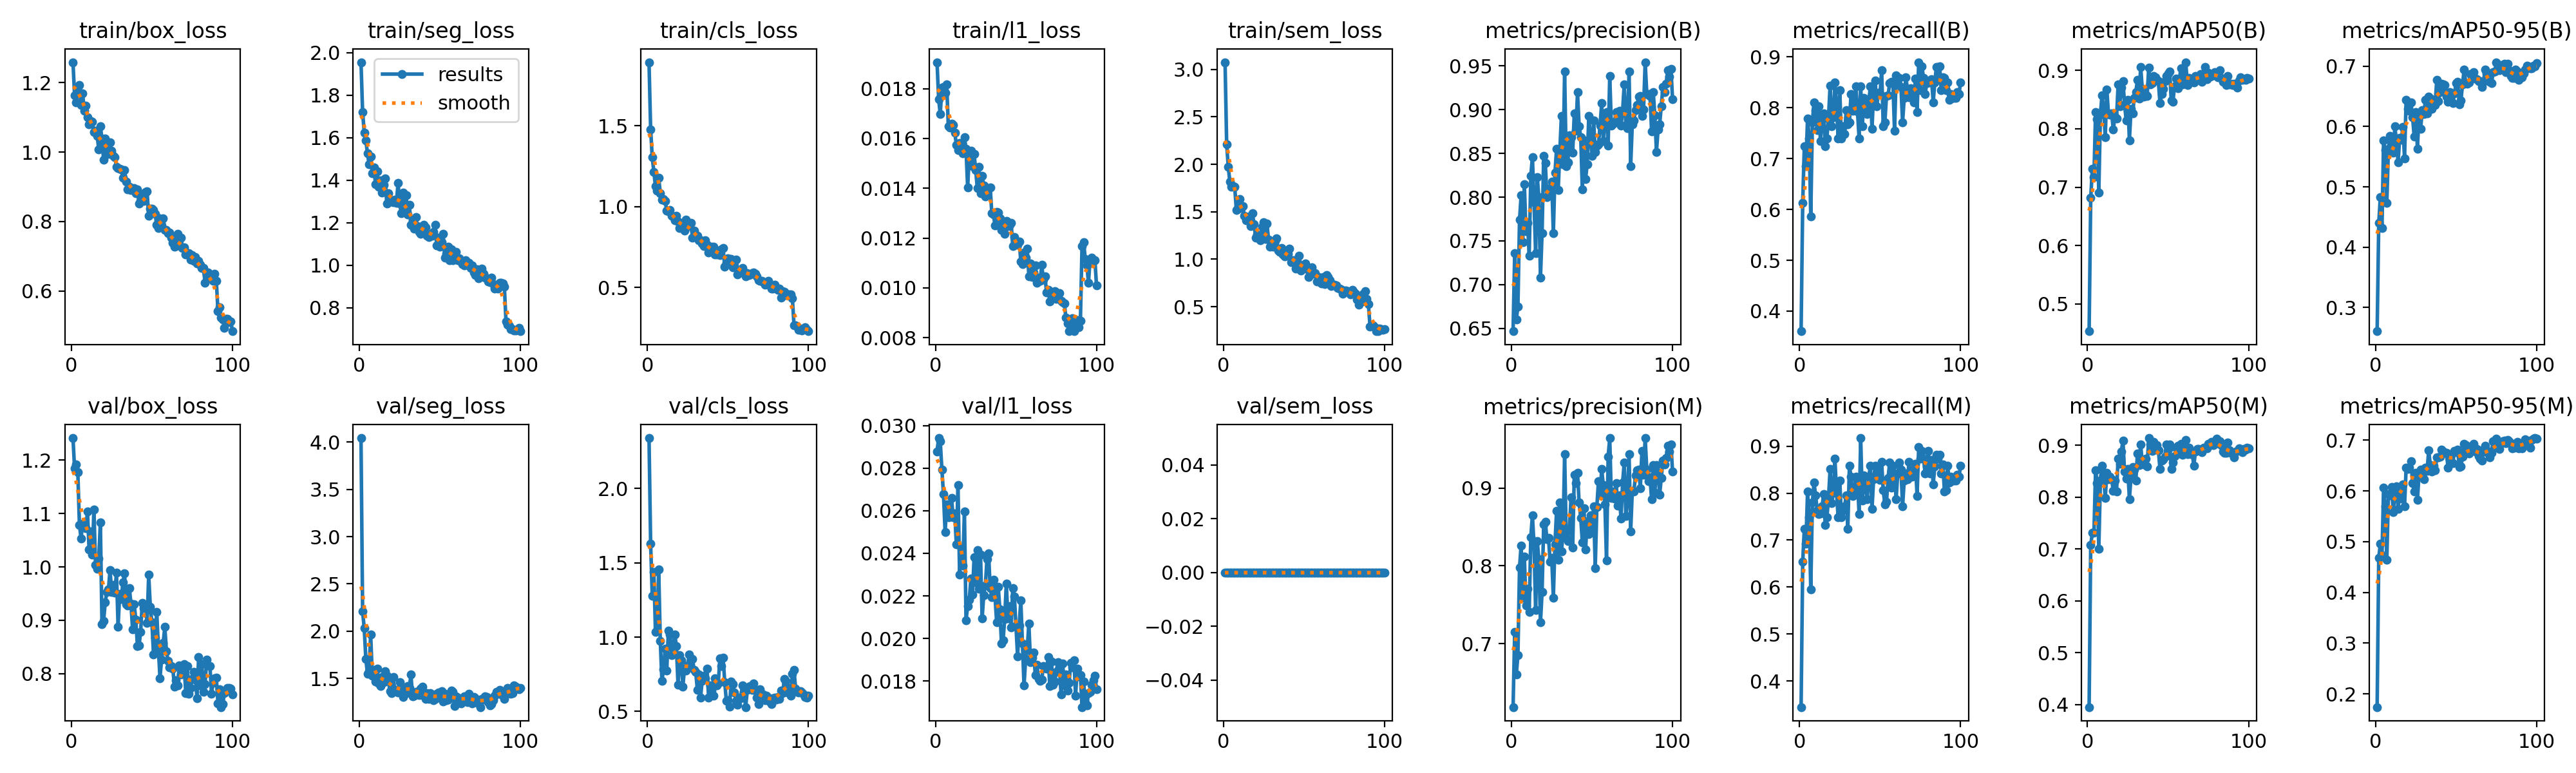

Data behind this chart, as committed beside it:
epoch, time, train/box_loss, train/seg_loss, train/cls_loss, train/l1_loss, train/sem_loss, metrics/precision(B), metrics/recall(B), metrics/mAP50(B), metrics/mAP50-95(B), metrics/precision(M), metrics/recall(M), metrics/mAP50(M), metrics/mAP50-95(M), val/box_loss, val/seg_loss, val/cls_loss, val/l1_loss, val/sem_loss, lr/pg0, lr/pg1, lr/pg2
1, 201.7, 1.259, 1.956, 1.892, 0.01906, 3.075, 0.6467, 0.3604, 0.4534, 0.2606, 0.6185, 0.3446, 0.395, 0.174, 1.241, 4.043, 2.339, 0.0288, 0, 0.0001985, 0.0001985, 0.08035
2, 351, 1.163, 1.722, 1.478, 0.01757, 2.208, 0.7356, 0.6135, 0.6817, 0.4402, 0.7152, 0.6535, 0.7082, 0.4684, 1.184, 2.207, 1.628, 0.02942, 0, 0.0003945, 0.0003945, 0.06055
3, 500.2, 1.143, 1.625, 1.305, 0.01697, 1.971, 0.6604, 0.7244, 0.7314, 0.4834, 0.6604, 0.7244, 0.7307, 0.4956, 1.192, 2.034, 1.279, 0.02926, 0, 0.0005866, 0.0005866, 0.04074
4, 649.3, 1.187, 1.586, 1.214, 0.01804, 1.815, 0.6747, 0.685, 0.7173, 0.4316, 0.6852, 0.6929, 0.7309, 0.473, 1.178, 1.708, 1.438, 0.02795, 0, 0.0007747, 0.0007747, 0.02093
5, 798.2, 1.194, 1.528, 1.126, 0.01806, 1.766, 0.7739, 0.7795, 0.8291, 0.5765, 0.798, 0.8032, 0.8525, 0.6062, 1.079, 1.55, 1.036, 0.02679, 0, 0.0009589, 0.0009589, 0.001113
6, 947.1, 1.136, 1.475, 1.099, 0.01783, 1.773, 0.802, 0.7402, 0.8167, 0.5605, 0.8262, 0.7486, 0.8272, 0.5692, 1.053, 1.575, 1.043, 0.025, 0, 0.0009505, 0.0009505, 0.0009505
7, 1096, 1.169, 1.511, 1.178, 0.01818, 1.761, 0.7486, 0.5861, 0.6903, 0.4731, 0.759, 0.595, 0.6999, 0.4643, 1.081, 1.968, 1.456, 0.02629, 0, 0.0009406, 0.0009406, 0.0009406
8, 1245, 1.118, 1.433, 1.083, 0.01648, 1.52, 0.8146, 0.7716, 0.8245, 0.5633, 0.8115, 0.7795, 0.8317, 0.5934, 1.079, 1.526, 0.973, 0.02569, 0, 0.0009307, 0.0009307, 0.0009307
9, 1394, 1.134, 1.46, 1.044, 0.01644, 1.533, 0.761, 0.811, 0.8579, 0.584, 0.7489, 0.822, 0.8609, 0.5918, 1.072, 1.593, 0.7038, 0.02591, 0, 0.0009208, 0.0009208, 0.0009208
10, 1543, 1.099, 1.382, 1.046, 0.0166, 1.635, 0.7705, 0.7953, 0.8339, 0.5655, 0.7705, 0.7953, 0.8419, 0.6079, 1.104, 1.466, 0.7837, 0.02659, 0, 0.0009109, 0.0009109, 0.0009109
11, 1691, 1.081, 1.442, 1.035, 0.01653, 1.539, 0.7333, 0.7559, 0.7857, 0.5566, 0.7409, 0.7638, 0.7981, 0.5578, 1.032, 1.601, 0.9232, 0.02569, 0, 0.000901, 0.000901, 0.000901
12, 1840, 1.09, 1.369, 0.9737, 0.01623, 1.556, 0.8241, 0.8032, 0.8669, 0.6, 0.837, 0.7559, 0.8466, 0.5988, 1.066, 1.445, 0.7729, 0.02587, 0, 0.0008911, 0.0008911, 0.0008911
13, 1989, 1.088, 1.399, 0.9717, 0.01575, 1.454, 0.8459, 0.7351, 0.826, 0.5744, 0.8651, 0.7573, 0.8347, 0.609, 1.023, 1.419, 1.041, 0.02441, 0, 0.0008812, 0.0008812, 0.0008812
14, 2138, 1.057, 1.34, 0.9791, 0.01552, 1.411, 0.794, 0.7795, 0.8241, 0.5408, 0.826, 0.7716, 0.8395, 0.5652, 1.108, 1.515, 1.02, 0.02721, 0, 0.0008713, 0.0008713, 0.0008713
15, 2287, 1.062, 1.378, 0.9424, 0.01582, 1.419, 0.7358, 0.7896, 0.8266, 0.581, 0.7432, 0.7975, 0.8343, 0.5966, 1.003, 1.46, 0.8804, 0.02299, 0, 0.0008614, 0.0008614, 0.0008614
16, 2435, 1.047, 1.408, 0.9379, 0.01552, 1.453, 0.8231, 0.7244, 0.7985, 0.5777, 0.832, 0.7323, 0.8115, 0.5854, 0.9958, 1.574, 0.9379, 0.02423, 0, 0.0008515, 0.0008515, 0.0008515
17, 2584, 1.008, 1.289, 0.9131, 0.01541, 1.349, 0.7998, 0.7402, 0.8214, 0.5994, 0.8083, 0.748, 0.832, 0.6129, 1.016, 1.526, 1.019, 0.02342, 0, 0.0008416, 0.0008416, 0.0008416
18, 2733, 1.075, 1.34, 0.9408, 0.01605, 1.483, 0.7079, 0.7795, 0.8172, 0.5474, 0.7271, 0.7874, 0.811, 0.5696, 1.083, 1.473, 0.9375, 0.02597, 0, 0.0008317, 0.0008317, 0.0008317
19, 2882, 1.038, 1.307, 0.9066, 0.01558, 1.37, 0.7591, 0.8437, 0.876, 0.6445, 0.7662, 0.8516, 0.8739, 0.6452, 0.893, 1.362, 0.6798, 0.02085, 0, 0.0008218, 0.0008218, 0.0008218
20, 3031, 0.978, 1.3, 0.866, 0.01403, 1.229, 0.8473, 0.7638, 0.839, 0.6293, 0.8532, 0.7782, 0.8643, 0.6433, 0.8984, 1.342, 0.8785, 0.02153, 0, 0.0008119, 0.0008119, 0.0008119
21, 3181, 1.04, 1.296, 0.8877, 0.01534, 1.261, 0.8393, 0.7813, 0.8701, 0.6263, 0.8568, 0.801, 0.8884, 0.6462, 0.9334, 1.515, 0.8458, 0.02181, 0, 0.000802, 0.000802, 0.000802
22, 3330, 1.018, 1.307, 0.8771, 0.0155, 1.245, 0.8002, 0.8504, 0.8813, 0.6398, 0.8344, 0.8727, 0.9092, 0.6589, 0.9524, 1.374, 0.6656, 0.02281, 0, 0.0007921, 0.0007921, 0.0007921
23, 3480, 0.9943, 1.292, 0.8516, 0.01489, 1.198, 0.8085, 0.8032, 0.8423, 0.6152, 0.8358, 0.8016, 0.8493, 0.6156, 0.9574, 1.38, 0.7882, 0.02206, 0, 0.0007822, 0.0007822, 0.0007822
24, 3630, 1.028, 1.388, 0.9171, 0.01538, 1.341, 0.8102, 0.7394, 0.8145, 0.5838, 0.8055, 0.748, 0.8353, 0.5988, 0.994, 1.353, 0.774, 0.02381, 0, 0.0007723, 0.0007723, 0.0007723
25, 3779, 1.003, 1.29, 0.8793, 0.01473, 1.393, 0.8175, 0.8347, 0.8501, 0.6243, 0.8098, 0.8268, 0.8546, 0.636, 0.9533, 1.463, 0.8079, 0.02265, 0, 0.0007624, 0.0007624, 0.0007624
26, 3929, 0.9892, 1.246, 0.8862, 0.014, 1.215, 0.7585, 0.7402, 0.7802, 0.5635, 0.7593, 0.748, 0.7966, 0.5823, 0.9668, 1.398, 0.8835, 0.02416, 0, 0.0007525, 0.0007525, 0.0007525
27, 4078, 0.9859, 1.342, 0.9005, 0.01485, 1.378, 0.8278, 0.7638, 0.8337, 0.6195, 0.8278, 0.7638, 0.8378, 0.6324, 0.9523, 1.304, 0.8491, 0.02232, 0, 0.0007426, 0.0007426, 0.0007426
28, 4228, 0.9569, 1.266, 0.8063, 0.0138, 1.207, 0.855, 0.748, 0.8264, 0.5964, 0.8707, 0.7716, 0.8575, 0.6419, 0.9888, 1.386, 0.8512, 0.02395, 0, 0.0007327, 0.0007327, 0.0007327
29, 4377, 0.9542, 1.33, 0.8517, 0.01449, 1.131, 0.8079, 0.7949, 0.8525, 0.6268, 0.8079, 0.7949, 0.8526, 0.63, 0.8883, 1.346, 0.7802, 0.02095, 0, 0.0007228, 0.0007228, 0.0007228
30, 4526, 0.9525, 1.238, 0.8274, 0.01411, 1.175, 0.8515, 0.7678, 0.8634, 0.621, 0.8814, 0.7244, 0.8317, 0.6225, 0.9496, 1.416, 0.7658, 0.02204, 0, 0.0007129, 0.0007129, 0.0007129
31, 4675, 0.95, 1.285, 0.8206, 0.01368, 1.135, 0.8932, 0.7716, 0.8836, 0.6439, 0.8183, 0.8583, 0.8847, 0.6462, 0.94, 1.402, 0.6461, 0.02249, 0, 0.000703, 0.000703, 0.000703
32, 4823, 0.9254, 1.19, 0.7908, 0.01386, 1.195, 0.8376, 0.8268, 0.8516, 0.622, 0.8407, 0.8347, 0.862, 0.6394, 0.9716, 1.54, 0.7497, 0.02373, 0, 0.0006931, 0.0006931, 0.0006931
33, 4972, 0.9487, 1.211, 0.7907, 0.01399, 1.221, 0.9438, 0.7937, 0.9059, 0.65, 0.9438, 0.7937, 0.9011, 0.6797, 0.9877, 1.31, 0.5944, 0.024, 0, 0.0006832, 0.0006832, 0.0006832
34, 5120, 0.9142, 1.171, 0.7697, 0.01404, 1.092, 0.8358, 0.8014, 0.8687, 0.646, 0.8358, 0.8014, 0.8663, 0.651, 0.9305, 1.314, 0.7066, 0.02235, 0, 0.0006733, 0.0006733, 0.0006733
35, 5269, 0.8924, 1.227, 0.7557, 0.01299, 1.077, 0.8398, 0.8425, 0.8556, 0.6297, 0.8315, 0.8347, 0.8629, 0.6381, 0.9273, 1.359, 0.7391, 0.02195, 0, 0.0006634, 0.0006634, 0.0006634
36, 5418, 0.8991, 1.183, 0.79, 0.01294, 1.117, 0.8704, 0.7933, 0.8584, 0.6403, 0.8476, 0.8268, 0.8745, 0.65, 0.9596, 1.355, 0.7247, 0.02275, 0, 0.0006535, 0.0006535, 0.0006535
37, 5567, 0.8916, 1.158, 0.7631, 0.01251, 1.05, 0.8688, 0.7402, 0.8558, 0.636, 0.8883, 0.7559, 0.8594, 0.6402, 0.9313, 1.326, 0.7867, 0.02195, 0, 0.0006436, 0.0006436, 0.0006436
38, 5716, 0.893, 1.148, 0.715, 0.01305, 1.032, 0.8508, 0.8425, 0.9045, 0.6768, 0.8233, 0.9172, 0.914, 0.6662, 0.8833, 1.394, 0.5935, 0.02077, 0, 0.0006337, 0.0006337, 0.0006337
39, 5865, 0.897, 1.184, 0.7328, 0.01302, 1.063, 0.8961, 0.7638, 0.8766, 0.6421, 0.9171, 0.7839, 0.9018, 0.6659, 0.9299, 1.412, 0.6766, 0.02241, 0, 0.0006238, 0.0006238, 0.0006238
40, 6014, 0.8808, 1.19, 0.7513, 0.01279, 1.06, 0.8758, 0.8189, 0.8783, 0.6566, 0.9063, 0.8381, 0.8887, 0.6672, 0.9016, 1.318, 0.6414, 0.02135, 0, 0.0006139, 0.0006139, 0.0006139
41, 6162, 0.8928, 1.178, 0.7519, 0.01233, 1.114, 0.9201, 0.8156, 0.8909, 0.6712, 0.9198, 0.811, 0.9062, 0.6807, 0.852, 1.286, 0.605, 0.01977, 0, 0.000604, 0.000604, 0.000604
42, 6311, 0.8517, 1.139, 0.7026, 0.01257, 0.9701, 0.881, 0.7874, 0.8885, 0.6702, 0.881, 0.7874, 0.8916, 0.6778, 0.8526, 1.342, 0.7215, 0.01992, 0, 0.0005941, 0.0005941, 0.0005941
43, 6459, 0.8585, 1.133, 0.7038, 0.01218, 0.9871, 0.8689, 0.811, 0.8836, 0.6682, 0.8617, 0.8347, 0.9005, 0.6749, 0.8783, 1.283, 0.6762, 0.02091, 0, 0.0005842, 0.0005842, 0.0005842
44, 6608, 0.8802, 1.145, 0.7174, 0.01269, 0.9872, 0.8089, 0.8425, 0.8812, 0.6498, 0.8299, 0.8583, 0.8902, 0.6755, 0.933, 1.342, 0.69, 0.02257, 0, 0.0005743, 0.0005743, 0.0005743
45, 6757, 0.8599, 1.137, 0.7005, 0.01248, 0.9037, 0.8652, 0.7582, 0.8439, 0.6412, 0.8742, 0.7661, 0.8545, 0.646, 0.9225, 1.301, 0.8583, 0.02095, 0, 0.0005644, 0.0005644, 0.0005644
46, 6905, 0.8843, 1.156, 0.7369, 0.01253, 0.9637, 0.8207, 0.8292, 0.8593, 0.6569, 0.8207, 0.8292, 0.87, 0.6645, 0.9242, 1.271, 0.8047, 0.02152, 0, 0.0005545, 0.0005545, 0.0005545
47, 7054, 0.8865, 1.191, 0.7425, 0.01261, 1.038, 0.8378, 0.8539, 0.8686, 0.6415, 0.8577, 0.8583, 0.8726, 0.6564, 0.8945, 1.28, 0.8596, 0.02051, 0, 0.0005446, 0.0005446, 0.0005446
48, 7203, 0.8157, 1.092, 0.6289, 0.01168, 0.8835, 0.8932, 0.8032, 0.8811, 0.6391, 0.841, 0.8331, 0.8786, 0.6551, 0.9856, 1.337, 0.6985, 0.02236, 0, 0.0005347, 0.0005347, 0.0005347
49, 7352, 0.8369, 1.131, 0.6525, 0.01204, 0.9181, 0.8681, 0.8292, 0.8902, 0.6545, 0.8646, 0.8545, 0.9022, 0.679, 0.9258, 1.349, 0.5717, 0.02198, 0, 0.0005248, 0.0005248, 0.0005248
50, 7500, 0.8371, 1.086, 0.6819, 0.01177, 0.9113, 0.8468, 0.8272, 0.8944, 0.6722, 0.8469, 0.8279, 0.8935, 0.6761, 0.896, 1.304, 0.5745, 0.0206, 0, 0.0005149, 0.0005149, 0.0005149
51, 7649, 0.8338, 1.107, 0.6767, 0.01174, 0.955, 0.8879, 0.874, 0.8984, 0.6745, 0.8768, 0.8661, 0.9015, 0.6811, 0.8357, 1.364, 0.5336, 0.01914, 0, 0.000505, 0.000505, 0.000505
52, 7798, 0.8214, 1.148, 0.6759, 0.01186, 0.8966, 0.8514, 0.7638, 0.8482, 0.6367, 0.7974, 0.8056, 0.8546, 0.6469, 0.867, 1.256, 0.703, 0.02061, 0, 0.0004951, 0.0004951, 0.0004951
53, 7947, 0.7899, 1.034, 0.6229, 0.01107, 0.8132, 0.8588, 0.7716, 0.8458, 0.6426, 0.8757, 0.7767, 0.8664, 0.6481, 0.9161, 1.338, 0.6846, 0.02178, 0, 0.0004852, 0.0004852, 0.0004852
54, 8096, 0.7806, 1.053, 0.6377, 0.01096, 0.8752, 0.8601, 0.8231, 0.8728, 0.6694, 0.9084, 0.7809, 0.8798, 0.6672, 0.849, 1.272, 0.6271, 0.01976, 0, 0.0004753, 0.0004753, 0.0004753
55, 8245, 0.8085, 1.085, 0.6734, 0.01142, 0.9143, 0.8821, 0.8246, 0.8864, 0.6946, 0.8905, 0.8325, 0.8955, 0.6927, 0.7916, 1.278, 0.5722, 0.01778, 0, 0.0004654, 0.0004654, 0.0004654
56, 8394, 0.7881, 1.025, 0.5819, 0.01122, 0.846, 0.9074, 0.849, 0.8699, 0.6723, 0.9243, 0.8648, 0.8994, 0.6903, 0.8268, 1.3, 0.5457, 0.01903, 0, 0.0004555, 0.0004555, 0.0004555
57, 8542, 0.81, 1.074, 0.6004, 0.01157, 0.8558, 0.8641, 0.851, 0.8842, 0.6706, 0.9035, 0.8114, 0.8846, 0.6774, 0.8577, 1.374, 0.5914, 0.0195, 0, 0.0004456, 0.0004456, 0.0004456
58, 8691, 0.7765, 1.024, 0.5933, 0.01047, 0.767, 0.8923, 0.8481, 0.9041, 0.6732, 0.8791, 0.8587, 0.9032, 0.6735, 0.8875, 1.359, 0.5904, 0.02071, 0, 0.0004357, 0.0004357, 0.0004357
59, 8840, 0.7755, 1.056, 0.6197, 0.01098, 0.8148, 0.897, 0.7544, 0.8756, 0.6872, 0.8068, 0.8425, 0.8822, 0.6801, 0.8425, 1.209, 0.6745, 0.01887, 0, 0.0004258, 0.0004258, 0.0004258
60, 8988, 0.7664, 1.061, 0.5946, 0.01043, 0.807, 0.8591, 0.8639, 0.8878, 0.6804, 0.9402, 0.7874, 0.8866, 0.6805, 0.8241, 1.312, 0.6297, 0.01908, 0, 0.0004159, 0.0004159, 0.0004159
... 40 more rows
